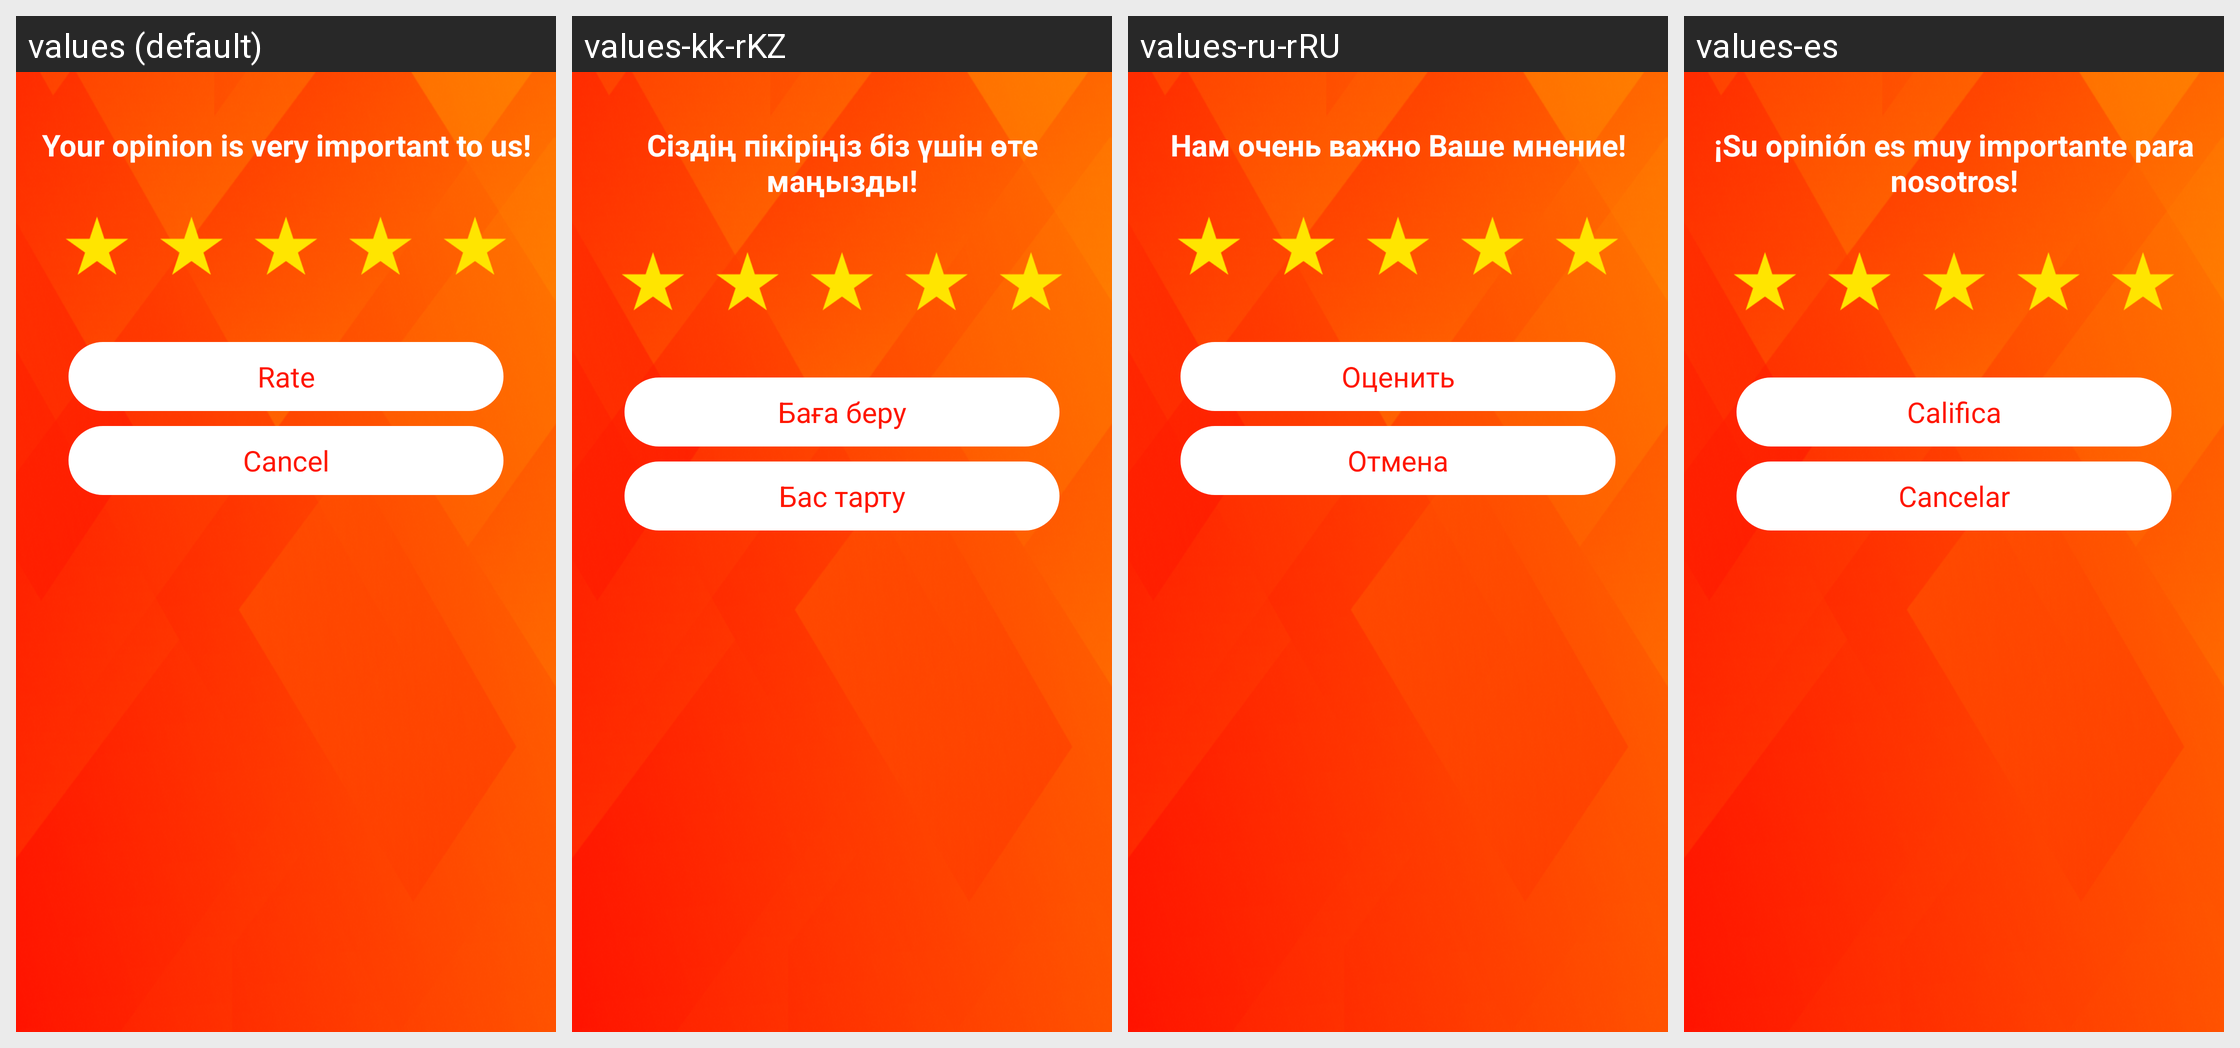

Strings drawn on this Android screen and how each of the app's shown locales translates them:
Android screen res/layout/rating_layout.xml rendered under 4 locales, left to right: values (default), values-kk-rKZ, values-ru-rRU, values-es. Device: Nexus 5 (rendered at 1080×1920; each locale shown at half size, 540×960, under a caption strip naming it); theme LightTheme.
Strings drawn on this screen, with the default value and each locale's value (text and hints the layout hard-codes, and strings that could not be matched under every locale, appear in the picture but are not listed):

RatingMessage
  values: Your opinion is very important to us!
  values-kk-rKZ: Сіздің пікіріңіз біз үшін өте маңызды!
  values-ru-rRU: Нам очень важно Ваше мнение!
  values-es: ¡Su opinión es muy importante para nosotros!

RateApp
  values: Rate
  values-kk-rKZ: Баға беру
  values-ru-rRU: Оценить
  values-es: Califica

Cancel
  values: Cancel
  values-kk-rKZ: Бас тарту
  values-ru-rRU: Отмена
  values-es: Cancelar
